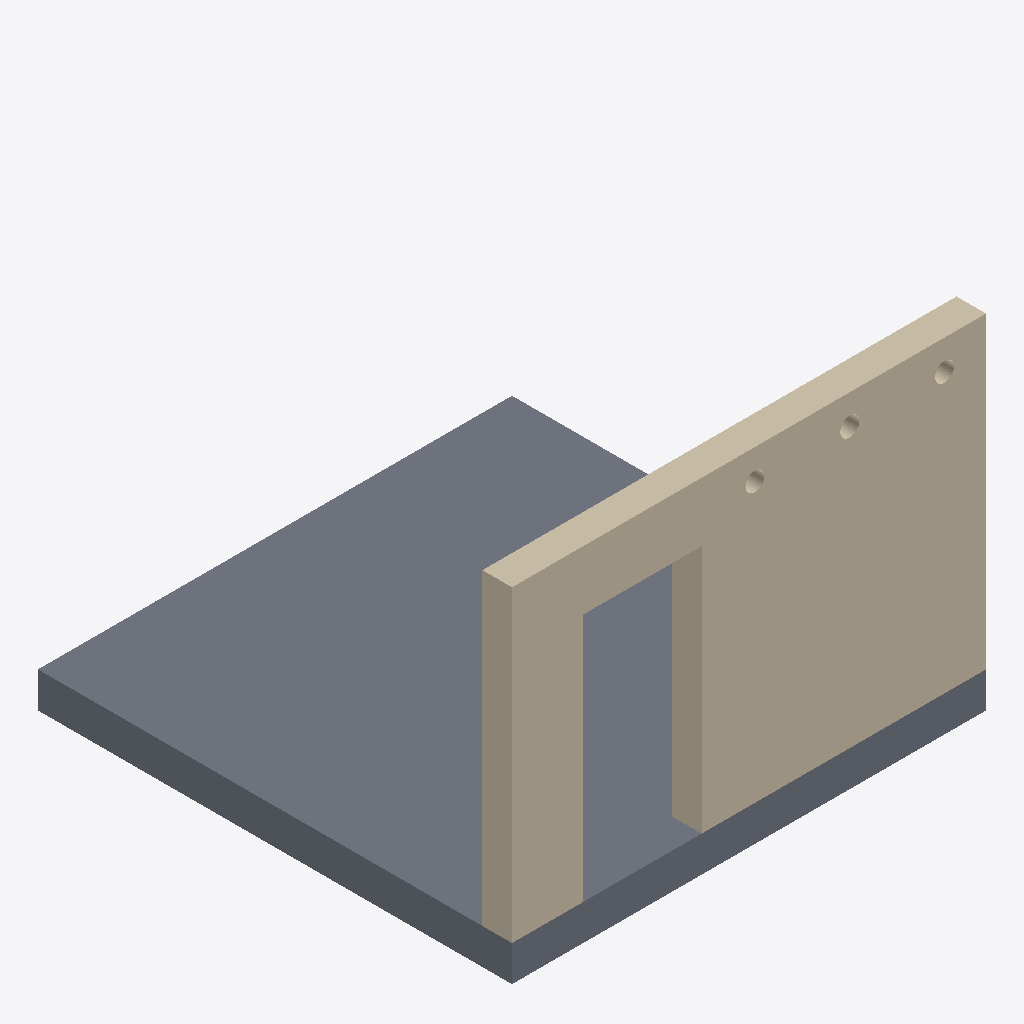
Isometric view of an IFC building model (IFC-SPF (STEP), schema IFC4, length unit metre), seen from the south-west, elements coloured by IFC class: 1 slab (grey), 1 wall (beige).
Extent 4.0 m × 4.0 m × 2.9 m (x, y, z). Storeys (1): EG at 0.00 m. Elements (2): 1 IfcSlab, 1 IfcWall.

HEADER;
FILE_DESCRIPTION(('ViewDefinition[DesignTransferView]'),'2;1');
FILE_NAME('/dev/null','2026-10-19T15:28:53+02:00',(''),(''),'IfcOpenShell 0.8.5','IfcOpenShell 0.8.5','Nobody');
FILE_SCHEMA(('IFC4'));
ENDSEC;
DATA;
#6=IFCPROJECT('1NC9usUgz3WOaOqQ63dLsq',#5,'structural-wall-01',$,$,$,$,(#15),#10);
#18=IFCSITE('3xs68xmPzFff02AYDNkBCL',#17,'Site',$,$,#29,$,$,$,$,$,$,$,$);
#20=IFCBUILDING('06y4M7txP2DwtlbsrUMSJ_',#19,'Building',$,$,#34,$,$,$,$,$,$);
#36=IFCBUILDINGSTOREY('3ZY9Oju3L5tvOvFc55Tw6k',#35,'EG',$,$,#43,$,$,$,0.0);
#58=IFCSLAB('2qnJhWZ9v2u8LINXPmFCYD',#57,'Bodenplatte',$,$,#65,#67,$,.BASESLAB.);
#82=IFCWALL('1Uiy2$r6nEYfRO8k6RaG7x',#81,'W-01',$,$,#87,#89,$,.SOLIDWALL.);
ENDSEC;
